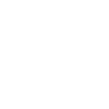
t = 0.00 s
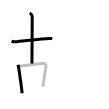
t = 3.25 s
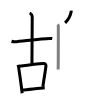
t = 6.50 s
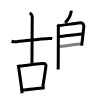
t = 9.50 s
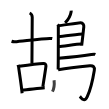
t = 12.75 s
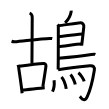
t = 16.00 s

The animated SVG that drew these frames (rendered in a browser with its animation timeline set to each time). Animation: 16 SMIL elements (animate=16); one cycle of 16.00 s.

<svg width="109px" height="109px" viewBox="0 0 px 109px" xmlns="http://www.w3.org/2000/svg" xmlns:xlink="http://www.w3.org/1999/xlink" xml:space="preserve" version="1.1"  baseProfile="full">
<path d="M11.55,41.28c0.51,0.18,1.86,0.65,3.21,0.54c7.74-0.58,27-3.36,34.95-3.36c1.36,0,1.69-0.18,2.54,0" style="fill:none;stroke:black;stroke-width:3;opacity:0">
  <animate attributeType="CSS" attributeName="opacity" from="0" to="1" begin="0s" dur="1s" repeatCount="Indefinite" fill="freeze" />
</path>
<path d="M29.65,13c1.43,0.66,2.58,2.93,2.58,4.28c0,22.97-0.29,36.47-0.29,46.33" style="fill:none;stroke:black;stroke-width:3;opacity:0">
  <animate attributeType="CSS" attributeName="opacity" from="0" to="1" begin="1s" dur="1s" repeatCount="Indefinite" fill="freeze" />
</path>
<path d="M18.04,64.89c0.22,0.8,0.48,1.36,0.55,1.97c0.54,4.46,2.76,17.94,3.52,26.39" style="fill:none;stroke:black;stroke-width:3;opacity:0">
  <animate attributeType="CSS" attributeName="opacity" from="0" to="1" begin="2s" dur="1s" repeatCount="Indefinite" fill="freeze" />
</path>
<path d="M19.15,66.19c6.12-0.89,20.14-2.67,24.31-2.81c1.73-0.06,2.66,1.26,2.5,2.62c-0.57,5.13-2.18,13.87-3.11,20.68" style="fill:none;stroke:black;stroke-width:3;opacity:0">
  <animate attributeType="CSS" attributeName="opacity" from="0" to="1" begin="3s" dur="1s" repeatCount="Indefinite" fill="freeze" />
</path>
<path d="M22.44,89.97c5.06-0.38,16.19-1.65,22.27-2.13" style="fill:none;stroke:black;stroke-width:3;opacity:0">
  <animate attributeType="CSS" attributeName="opacity" from="0" to="1" begin="4s" dur="1s" repeatCount="Indefinite" fill="freeze" />
</path>
<path d="M71.17,10.66c0.02,0.3,0.04,0.79-0.03,1.21c-0.41,2.52-2.78,7.93-6.02,11.08" style="fill:none;stroke:black;stroke-width:3;opacity:0">
  <animate attributeType="CSS" attributeName="opacity" from="0" to="1" begin="5s" dur="1s" repeatCount="Indefinite" fill="freeze" />
</path>
<path d="M57.71,24.42c0.34,0.43,0.61,1.02,0.61,1.73c0,7.23,0.04,32.01-0.17,43.38" style="fill:none;stroke:black;stroke-width:3;opacity:0">
  <animate attributeType="CSS" attributeName="opacity" from="0" to="1" begin="6s" dur="1s" repeatCount="Indefinite" fill="freeze" />
</path>
<path d="M58.74,25.75c1.58,0,20.34-3.17,21.88-3.06c2.27,0.16,3.39,2.15,3.18,4.02c-0.12,1.15-1.05,10.3-2.13,18.96" style="fill:none;stroke:black;stroke-width:3;opacity:0">
  <animate attributeType="CSS" attributeName="opacity" from="0" to="1" begin="7s" dur="1s" repeatCount="Indefinite" fill="freeze" />
</path>
<path d="M58.99,36.58c1.93,0.13,21.96-2.74,24.14-2.59" style="fill:none;stroke:black;stroke-width:3;opacity:0">
  <animate attributeType="CSS" attributeName="opacity" from="0" to="1" begin="8s" dur="1s" repeatCount="Indefinite" fill="freeze" />
</path>
<path d="M58.9,46.62c3.94-0.14,17.84-2.48,22.75-2.5" style="fill:none;stroke:black;stroke-width:3;opacity:0">
  <animate attributeType="CSS" attributeName="opacity" from="0" to="1" begin="9s" dur="1s" repeatCount="Indefinite" fill="freeze" />
</path>
<path d="M58.62,58.36c8.32-0.84,29.22-3.36,32.79-3.88c1.24-0.19,3.36-0.35,3.99-0.11" style="fill:none;stroke:black;stroke-width:3;opacity:0">
  <animate attributeType="CSS" attributeName="opacity" from="0" to="1" begin="10s" dur="1s" repeatCount="Indefinite" fill="freeze" />
</path>
<path d="M58.16,69.75c9.25-1.63,26.55-3.42,31.68-3.9c3.34-0.31,5.05,0.89,4.45,4.57c-1.67,10.24-4.15,19.96-7.04,26.25c-2.91,6.33-6.07,1.04-7.42-0.24" style="fill:none;stroke:black;stroke-width:3;opacity:0">
  <animate attributeType="CSS" attributeName="opacity" from="0" to="1" begin="11s" dur="1s" repeatCount="Indefinite" fill="freeze" />
</path>
<path d="M54.08,80.23c0.44,4.07-0.32,8.95-1.62,11.44" style="fill:none;stroke:black;stroke-width:3;opacity:0">
  <animate attributeType="CSS" attributeName="opacity" from="0" to="1" begin="12s" dur="1s" repeatCount="Indefinite" fill="freeze" />
</path>
<path d="M61.46,76.99c2.16,2.33,4.21,8.45,4.75,11.87" style="fill:none;stroke:black;stroke-width:3;opacity:0">
  <animate attributeType="CSS" attributeName="opacity" from="0" to="1" begin="13s" dur="1s" repeatCount="Indefinite" fill="freeze" />
</path>
<path d="M70.53,74.54c1.66,1.83,4.27,7.32,4.69,10.01" style="fill:none;stroke:black;stroke-width:3;opacity:0">
  <animate attributeType="CSS" attributeName="opacity" from="0" to="1" begin="14s" dur="1s" repeatCount="Indefinite" fill="freeze" />
</path>
<path d="M78.36,72.73c2.05,1.58,5.29,6.33,5.8,8.64" style="fill:none;stroke:black;stroke-width:3;opacity:0">
  <animate attributeType="CSS" attributeName="opacity" from="0" to="1" begin="15s" dur="1s" repeatCount="Indefinite" fill="freeze" />
</path>
</svg>
